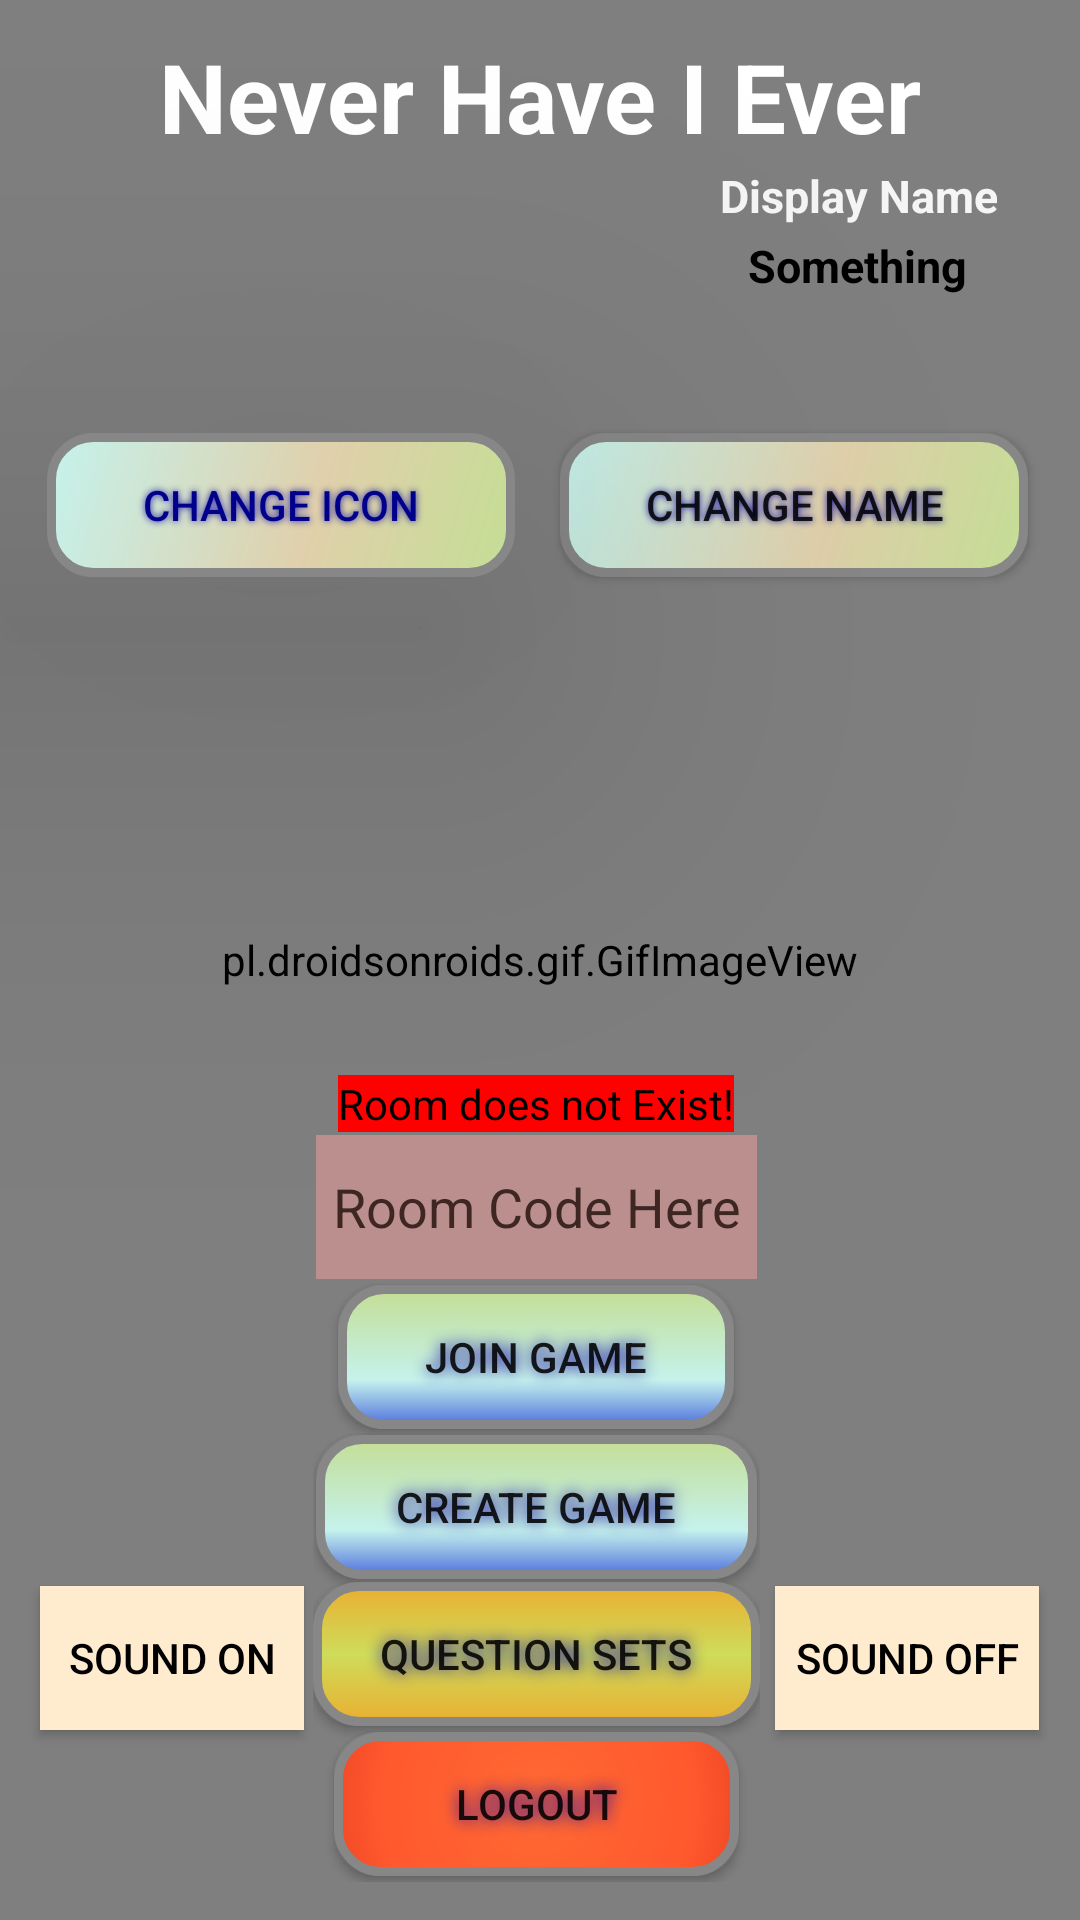

Here is an Android app screen rendered from its layout file. Give the layout XML and the strings, colors and styles it references.
<!-- AndroidManifest.xml: application theme Theme.DrinkingGame -->
<!-- res/layout/activity_initialscreen.xml -->
<?xml version="1.0" encoding="utf-8"?>
<FrameLayout xmlns:android="http://schemas.android.com/apk/res/android"
    xmlns:app="http://schemas.android.com/apk/res-auto"
    xmlns:tools="http://schemas.android.com/tools"
    android:layout_width="match_parent"
    android:layout_height="match_parent"
    tools:context="com.jldevelops.neverhaveiever.InitialScreen">
    <pl.droidsonroids.gif.GifImageView
        android:id="@+id/giffy"
        android:layout_width="match_parent"
        android:layout_height="match_parent"
        android:scaleType="fitXY"
        android:src="@drawable/beercheer"
        android:translationZ="-90dp"
        tools:ignore="ImageContrastCheck" />


    <androidx.constraintlayout.widget.ConstraintLayout
        android:layout_width="match_parent"
        android:layout_height="match_parent"
        android:theme="@style/ThemeOverlay.Material3">

        <TextView
            android:id="@+id/title"
            android:layout_width="wrap_content"
            android:layout_height="wrap_content"
            android:text="@string/never_have_i_ever"
            android:textColor="#FFFFFF"
            android:textSize="32sp"
            android:textStyle="bold"
            android:translationZ="90dp"
            app:layout_constraintBottom_toBottomOf="parent"
            app:layout_constraintEnd_toEndOf="parent"
            app:layout_constraintStart_toStartOf="parent"
            app:layout_constraintTop_toTopOf="parent"
            app:layout_constraintVertical_bias="0.018" />

        <androidx.appcompat.widget.AppCompatButton
            android:id="@+id/changeNameB"
            android:layout_width="wrap_content"
            android:layout_height="48dp"
            android:layout_margin="2dp"
            android:background="@drawable/contrastinitialscreen"
            android:shadowColor="#231EA8"
            android:shadowDx="0"
            android:shadowDy="0"
            android:shadowRadius="6"
            android:text="@string/change_name"
            app:layout_constraintBottom_toBottomOf="parent"
            app:layout_constraintEnd_toEndOf="parent"
            app:layout_constraintHorizontal_bias="0.923"
            app:layout_constraintStart_toStartOf="parent"
            app:layout_constraintTop_toTopOf="parent"
            app:layout_constraintVertical_bias="0.242" />

        <ImageView
            android:id="@+id/iconimginitial"
            android:layout_width="79dp"
            android:layout_height="75dp"
            android:background="@drawable/borderimage"
            android:src="@drawable/beermug"
            app:layout_constraintBottom_toBottomOf="parent"
            app:layout_constraintEnd_toEndOf="parent"
            app:layout_constraintHorizontal_bias="0.105"
            app:layout_constraintStart_toStartOf="parent"
            app:layout_constraintTop_toTopOf="parent"
            app:layout_constraintVertical_bias="0.094"
            android:contentDescription="@string/player_icon" />

        <androidx.appcompat.widget.AppCompatButton
            android:id="@+id/changeIconB"
            android:layout_width="wrap_content"
            android:layout_height="48dp"
            android:layout_margin="2dp"
            android:background="@drawable/contrastinitialscreen"
            android:shadowColor="#231EA8"
            android:shadowDx="0"
            android:shadowDy="0"
            android:shadowRadius="6"
            android:text="@string/change_icon"
            android:textColor="@color/DarkBlue"
            android:translationZ="90dp"
            app:layout_constraintBaseline_toBaselineOf="@+id/changeNameB"
            app:layout_constraintEnd_toEndOf="parent"
            app:layout_constraintHorizontal_bias="0.069"
            app:layout_constraintStart_toStartOf="parent" />

        <LinearLayout
            android:layout_width="wrap_content"
            android:layout_height="wrap_content"

            android:gravity="center"
            android:orientation="vertical"
            android:translationZ="120dp"
            app:layout_constraintBottom_toBottomOf="parent"
            app:layout_constraintEnd_toEndOf="parent"

            app:layout_constraintHorizontal_bias="0.495"
            app:layout_constraintStart_toStartOf="parent"
            app:layout_constraintTop_toTopOf="parent"
            app:layout_constraintVertical_bias="0.966">

            <TextView
                android:id="@+id/codeError"
                android:layout_width="wrap_content"
                android:layout_height="wrap_content"
                android:background="@color/Red"
                android:text="@string/room_does_not_exist"
                android:textColor="#000000"
                android:visibility="visible" />

            <EditText
                android:id="@+id/gameCode"
                android:layout_width="wrap_content"
                android:layout_height="wrap_content"
                android:layout_gravity="center"
                android:layout_margin="1dp"
                android:autofillHints=""
                android:background="@color/RosyBrown"
                android:ems="7"
                android:hint="@string/room_code_here"
                android:inputType="text"
                android:maxLength="6"
                android:minHeight="48dp"
                android:textAlignment="center"
                android:textColorHint="#3E2723" />

            <androidx.appcompat.widget.AppCompatButton
                android:id="@+id/joinGame"
                android:layout_width="132dp"
                android:layout_height="48dp"
                android:layout_gravity="center"
                android:layout_margin="1dp"
                android:background="@drawable/cjgamebuttondesign"
                android:shadowColor="#190FA8"
                android:shadowDx="0"
                android:shadowDy="0"
                android:shadowRadius="12"
                android:text="@string/join_game"
                />

            <androidx.appcompat.widget.AppCompatButton
                android:id="@+id/createGame"
                android:layout_width="match_parent"
                android:layout_height="48dp"
                android:layout_gravity="center"
                android:layout_margin="1dp"
                android:background="@drawable/cjgamebuttondesign"
                android:shadowColor="#190FA8"
                android:shadowDx="0"
                android:shadowDy="0"
                android:shadowRadius="12"
                android:text="@string/create_game"
                 />

            <androidx.appcompat.widget.AppCompatButton
                android:id="@+id/cQuestionSet"
                android:layout_width="match_parent"
                android:layout_height="48dp"
                android:layout_gravity="center"
                android:background="@drawable/questionsetbuttondesign"
                android:shadowColor="#190FA8"
                android:shadowDx="0"
                android:shadowDy="0"
                android:shadowRadius="12"
                android:text="@string/question_sets"
                />

            <androidx.appcompat.widget.AppCompatButton
                android:id="@+id/log_out"
                android:layout_width="135dp"
                android:layout_height="48dp"
                android:layout_gravity="center"
                android:layout_margin="2dp"
                android:background="@drawable/logoutdesign"
                android:minHeight="48dp"
                android:shadowColor="#190FA8"
                android:shadowDx="0"
                android:shadowDy="0"
                android:shadowRadius="12"
                android:text="@string/logout" />
        </LinearLayout>

        <RelativeLayout
            android:layout_width="wrap_content"
            android:layout_height="wrap_content"
            app:layout_constraintBottom_toBottomOf="parent"
            app:layout_constraintEnd_toEndOf="parent"
            app:layout_constraintHorizontal_bias="0.896"
            app:layout_constraintStart_toStartOf="parent"
            app:layout_constraintTop_toTopOf="parent"
            app:layout_constraintVertical_bias="0.092">

            <TextView
                android:id="@+id/displaytext"
                android:layout_width="wrap_content"
                android:layout_height="wrap_content"
                android:layout_centerHorizontal="true"
                android:gravity="center"
                android:text="@string/display_name"
                android:textColor="@color/WhiteSmoke"
                android:textSize="15sp"
                android:textStyle="bold" />

            <TextView
                android:id="@+id/displayname"
                android:layout_width="wrap_content"
                android:layout_height="wrap_content"
                android:layout_below="@id/displaytext"
                android:layout_centerHorizontal="true"
                android:layout_marginTop="3dp"
                android:gravity="center"
                android:text="@string/something"
                android:textAlignment="center"
                android:textColor="@color/Black"
                android:textSize="15sp"
                android:textStyle="bold" />
        </RelativeLayout>

        <androidx.appcompat.widget.AppCompatButton
            android:id="@+id/mute"
            android:layout_width="wrap_content"
            android:layout_height="wrap_content"

            android:background="@color/BlanchedAlmond"
            android:text="@string/sound_off"
            android:textColor="@color/black"
            app:layout_constraintBottom_toBottomOf="parent"
            app:layout_constraintEnd_toEndOf="parent"
            app:layout_constraintHorizontal_bias="0.95"
            app:layout_constraintStart_toStartOf="parent"
            app:layout_constraintTop_toTopOf="parent"
            app:layout_constraintVertical_bias="0.893" />

        <androidx.appcompat.widget.AppCompatButton
            android:id="@+id/playS"
            android:layout_width="wrap_content"
            android:layout_height="wrap_content"

            android:background="@color/BlanchedAlmond"
            android:text="@string/sound_on"
            android:textColor="@color/black"
            app:layout_constraintBottom_toBottomOf="parent"
            app:layout_constraintEnd_toEndOf="parent"
            app:layout_constraintHorizontal_bias="0.049"
            app:layout_constraintStart_toStartOf="parent"
            app:layout_constraintTop_toTopOf="@+id/mute"
            app:layout_constraintVertical_bias="0.0" />

    </androidx.constraintlayout.widget.ConstraintLayout>


</FrameLayout>
<!-- resources referenced by this layout -->
<resources>
  <color name="Black">#000000</color>
  <color name="BlanchedAlmond">#FFEBCD</color>
  <color name="DarkBlue">#00008B</color>
  <color name="Red">#FF0000</color>
  <color name="RosyBrown">#BC8F8F</color>
  <color name="WhiteSmoke">#F5F5F5</color>
  <color name="black">#000000</color>
  <!-- drawable cjgamebuttondesign (drawable) -->
  <?xml version="1.0" encoding="utf-8"?>
  <shape xmlns:android="http://schemas.android.com/apk/res/android" android:shape="rectangle" >
      <corners
          android:radius="14dp"
          />
      <gradient
          android:angle="270"
          android:centerX="67%"
          android:centerColor="#C5F2EC"
          android:endColor="#5273DE"
          android:startColor="#C4DE95"
          android:type="linear"
          />
      <padding
          android:left="0dp"
          android:top="0dp"
          android:right="0dp"
          android:bottom="0dp"
          />
      <size
          android:width="189dp"
          android:height="60dp"
          />
      <stroke
          android:width="3dp"
          android:color="#878787"
          />
  </shape>
  <!-- drawable questionsetbuttondesign (drawable) -->
  <?xml version="1.0" encoding="utf-8"?>
  <shape xmlns:android="http://schemas.android.com/apk/res/android" android:shape="rectangle" >
      <corners
          android:radius="14dp"
          />
      <gradient
          android:angle="270"
          android:centerX="50%"
          android:centerColor="#cfdc5a"
          android:startColor="#e9af31"
          android:endColor="#e9af31"
          android:type="linear"
          />
      <padding
          android:left="0dp"
          android:top="0dp"
          android:right="0dp"
          android:bottom="0dp"
          />
      <size
          android:width="270dp"
          android:height="60dp"
          />
      <stroke
          android:width="3dp"
          android:color="#878787"
          />
  </shape>
  <string name="change_icon">Change Icon</string>
  <string name="change_name">Change Name</string>
  <string name="create_game">Create Game</string>
  <string name="display_name">Display Name</string>
  <string name="join_game">Join Game</string>
  <string name="logout">Logout</string>
  <string name="never_have_i_ever">Never Have I Ever</string>
  <string name="player_icon">Player Icon</string>
  <string name="question_sets">Question Sets</string>
  <string name="room_code_here">Room Code Here</string>
  <string name="room_does_not_exist">Room does not Exist!</string>
  <string name="something">Something</string>
  <string name="sound_off">Sound Off</string>
  <string name="sound_on">Sound On</string>
  <style name="Theme.DrinkingGame" parent="Theme.MaterialComponents.DayNight.DarkActionBar">
          
          <item name="colorPrimary">@color/RoyalBlue</item>
          <item name="colorPrimaryVariant">@color/black</item>
          <item name="colorOnPrimary">@color/GhostWhite</item>
          
          <item name="colorSecondary">@color/LightGrey</item>
          <item name="colorSecondaryVariant">@color/YellowGreen</item>
          <item name="colorOnSecondary">@color/Maroon</item>
          
          <item name="android:statusBarColor">?attr/colorPrimaryVariant</item>
          
      </style>
  <color name="RoyalBlue">#4169E1</color>
  <color name="GhostWhite">#F8F8FF</color>
  <color name="LightGrey">#D3D3D3</color>
  <color name="YellowGreen">#9ACD32</color>
  <color name="Maroon">#800000</color>
</resources>
